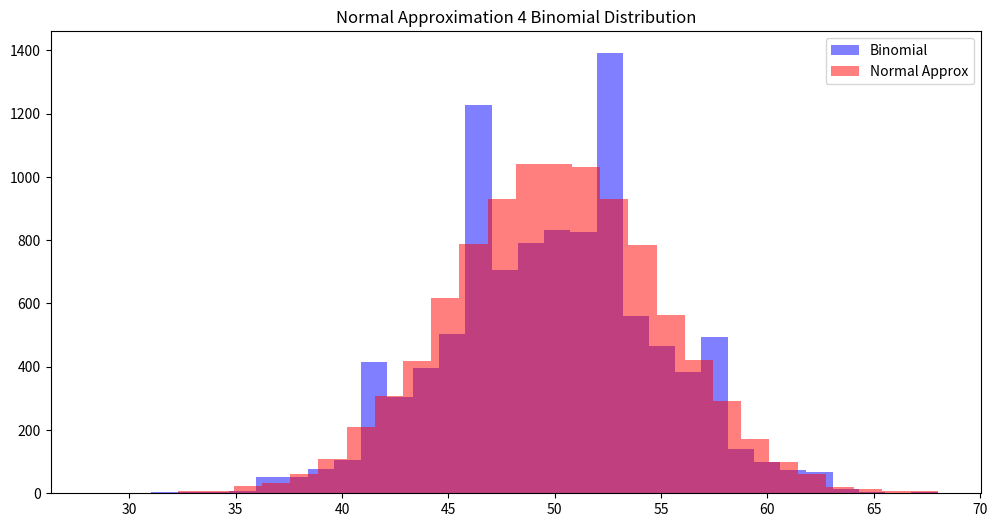
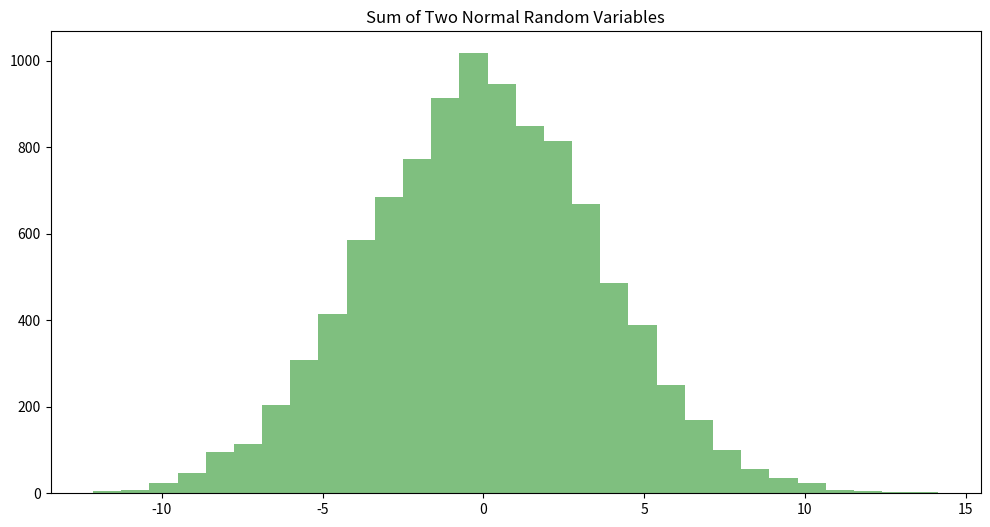
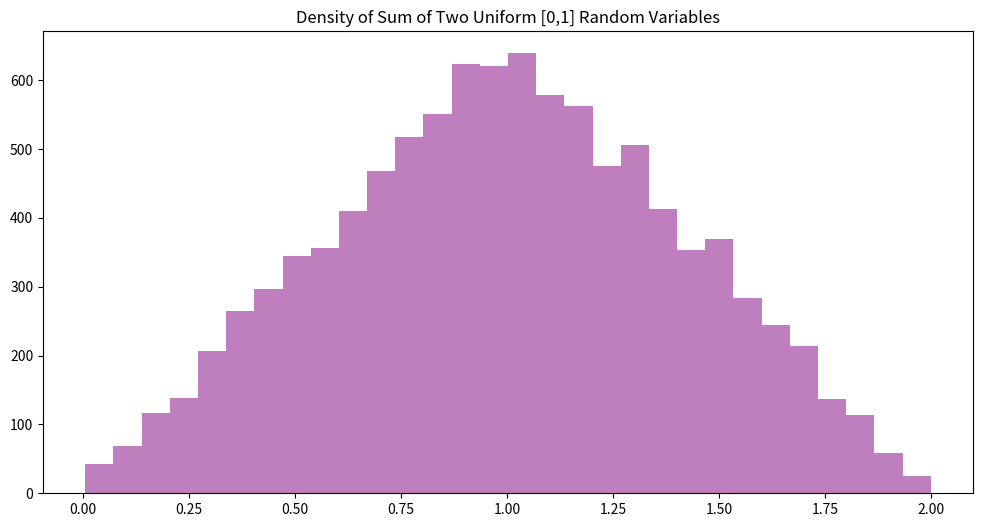
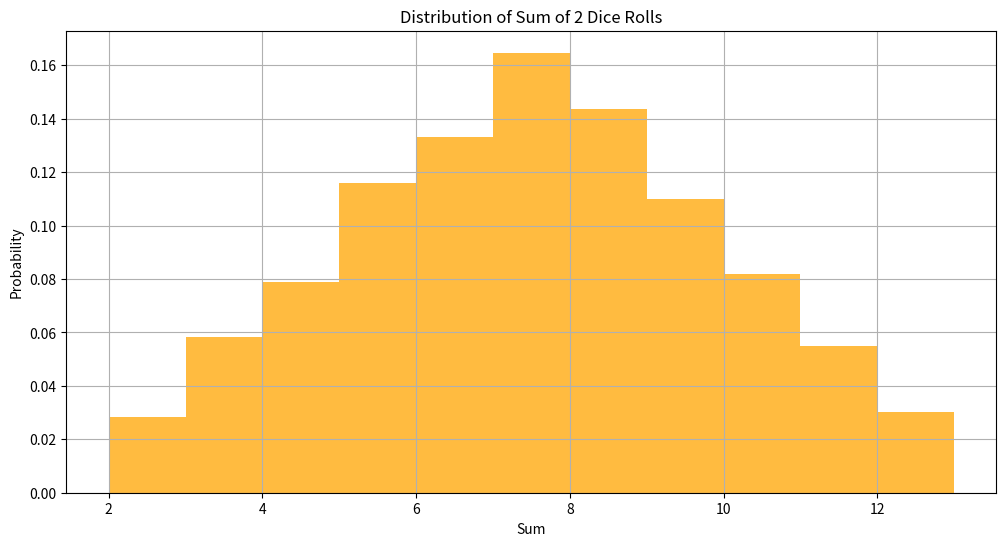
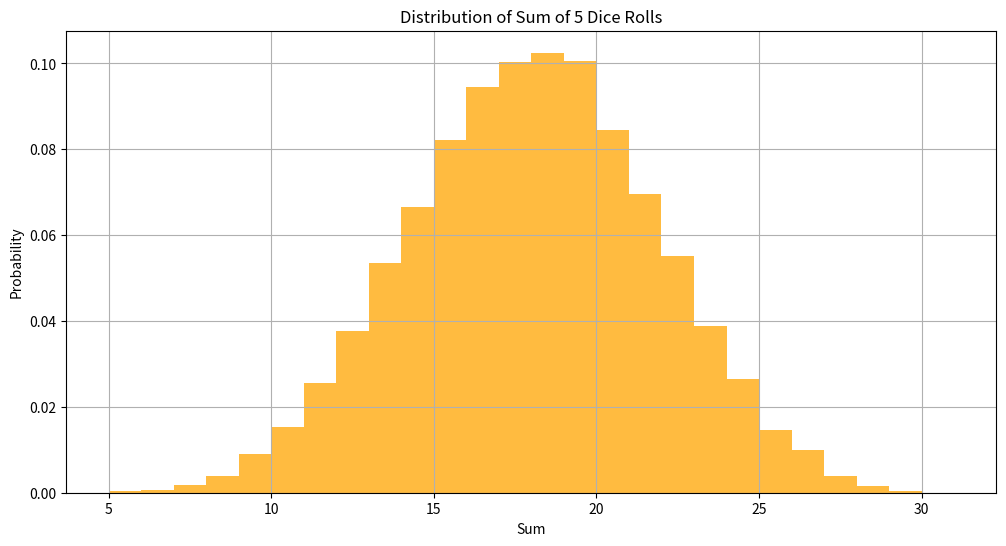
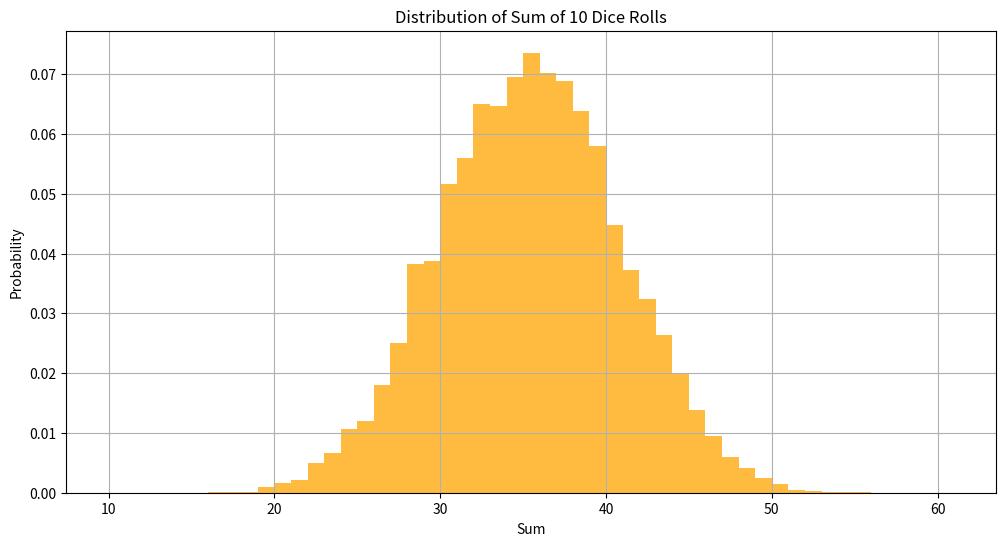
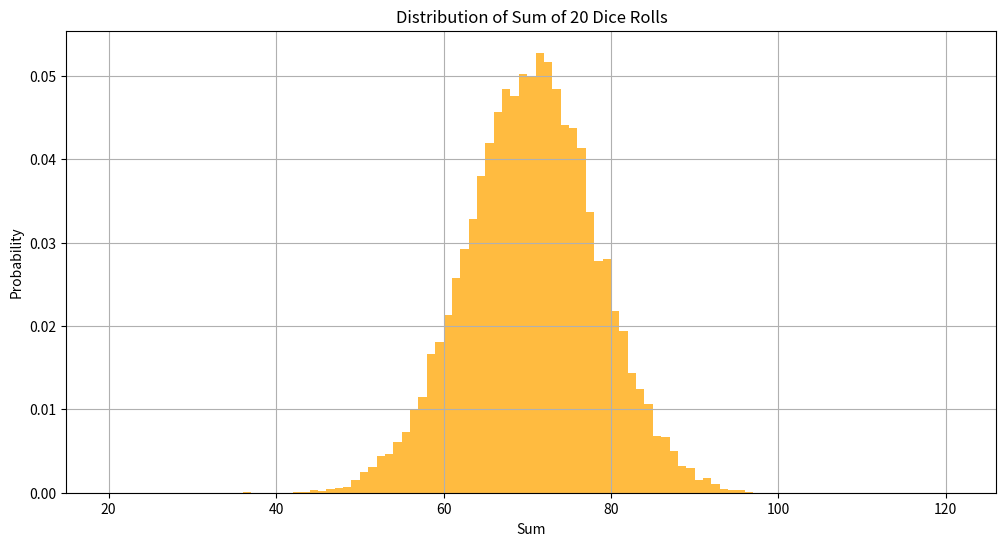
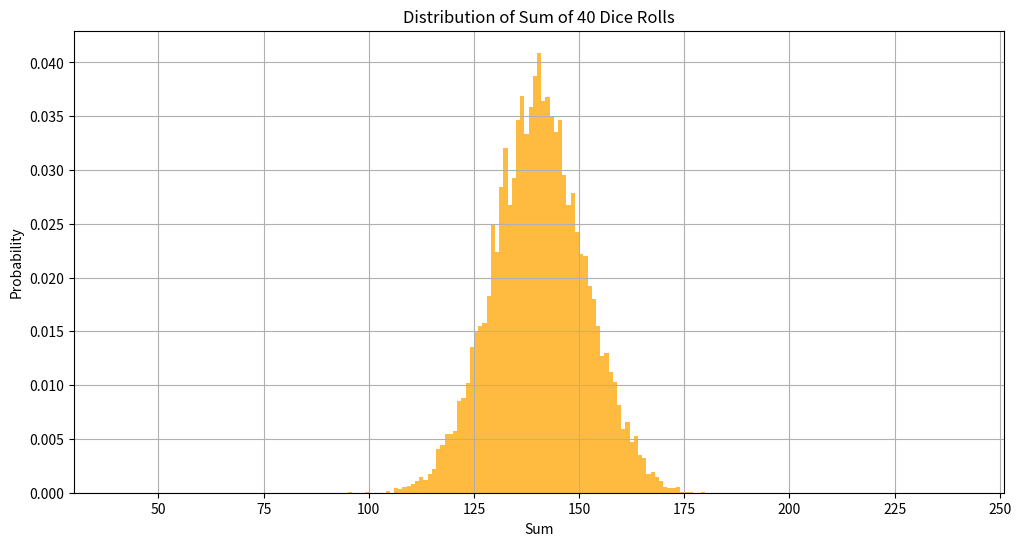
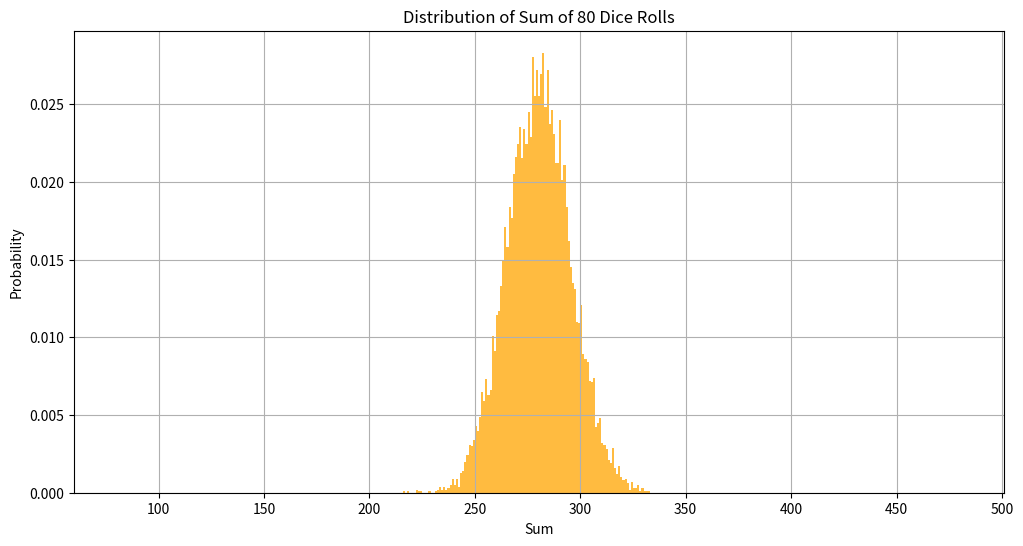

Write Python code to recreate these figures, in order.
import numpy as np
import matplotlib.pyplot as plt
from scipy.stats import binom, norm

# Parameters
num_samples = 10000

# Part (a): Normal Approximation Binomial Distribution
def normal_approximation_to_binomial():
    n = 100  # num trials
    p = 0.5  # probab success
    binomial_data = binom.rvs(n, p, size=num_samples)
    normal_approx = norm.rvs(loc=n*p, scale=np.sqrt(n*p*(1-p)), size=num_samples)
    
    plt.figure(figsize=(12, 6))
    plt.hist(binomial_data, bins=30, alpha=0.5, label='Binomial', color='blue')
    plt.hist(normal_approx, bins=30, alpha=0.5, label='Normal Approx', color='red')
    plt.title('Normal Approximation 4 Binomial Distribution')
    plt.legend()
    plt.show()

# Part (b): Sum of Two Normal Random Vars
def sum_of_two_normals():
    normal1 = norm.rvs(loc=0, scale=2, size=num_samples)
    normal2 = norm.rvs(loc=0, scale=3, size=num_samples)
    sum_normal = normal1 + normal2

    plt.figure(figsize=(12, 6))
    plt.hist(sum_normal, bins=30, alpha=0.5, color='green')
    plt.title('Sum of Two Normal Random Variables')
    plt.show()

# Part (c): Density of the Sum of Two Uniform [0,1] Random Vars
def density_of_sum_of_uniforms():
    uniform1 = np.random.uniform(low=0.0, high=1.0, size=num_samples)
    uniform2 = np.random.uniform(low=0.0, high=1.0, size=num_samples)
    sum_uniform = uniform1 + uniform2

    plt.figure(figsize=(12, 6))
    plt.hist(sum_uniform, bins=30, alpha=0.5, color='purple')
    plt.title('Density of Sum of Two Uniform [0,1] Random Variables')
    plt.show()

# Part (d): Distr of the Sum of Dice Rolls Approaching Normal Distr
def dice_rolls_convergence():
    dice_counts = [2, 5, 10, 20, 40, 80]
    for count in dice_counts:
        dice_sum = np.sum(np.random.randint(1, 7, size=(num_samples, count)), axis=1)
        plt.figure(figsize=(12, 6))
        plt.hist(dice_sum, bins=range(count, 6*count + 2, 1), density=True, alpha=0.75, color='orange')
        plt.title(f'Distribution of Sum of {count} Dice Rolls')
        plt.xlabel('Sum')
        plt.ylabel('Probability')
        plt.grid(True)
        plt.show()

normal_approximation_to_binomial()
sum_of_two_normals()
density_of_sum_of_uniforms()
dice_rolls_convergence()
